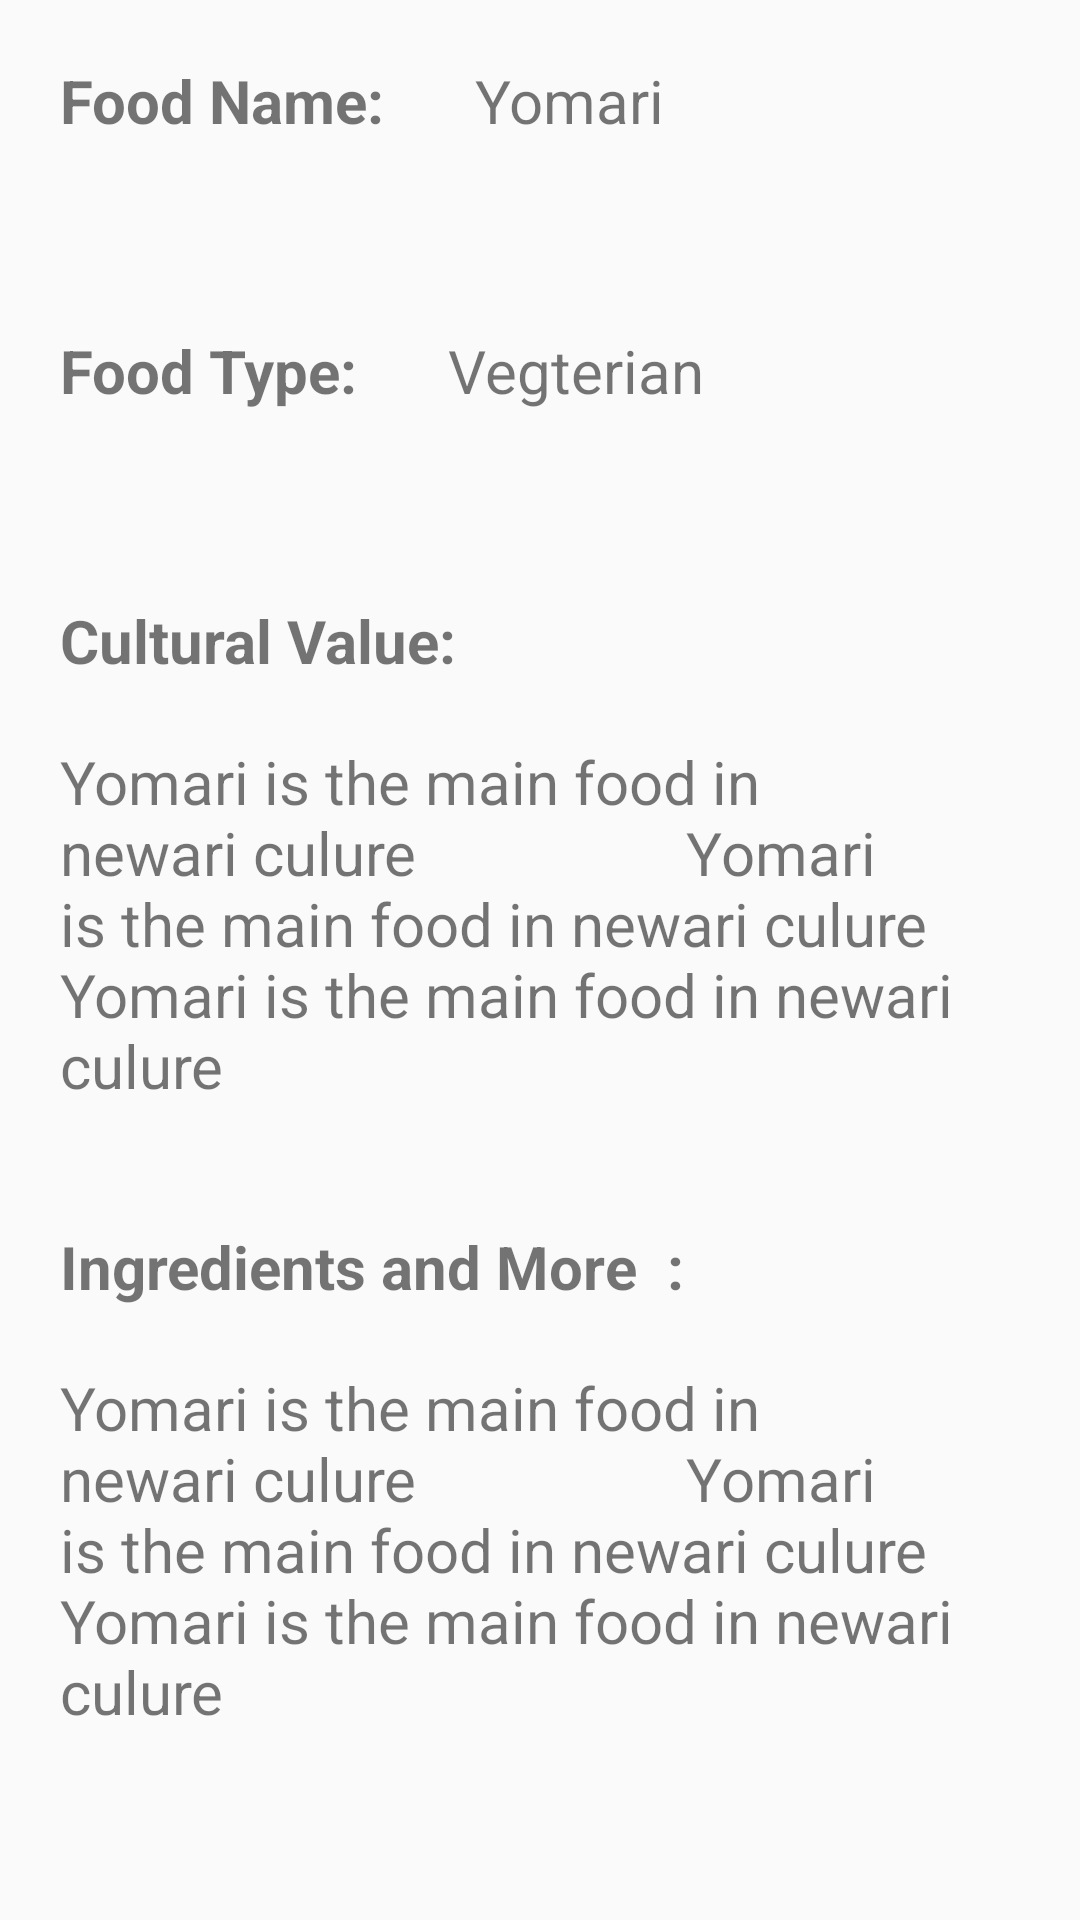

This screen was rendered from an Android layout file. Write that file and the resources it references.
<!-- AndroidManifest.xml: application theme AppTheme -->
<!-- res/layout/activity_food_detail.xml -->
<?xml version="1.0" encoding="utf-8"?>
<ScrollView
    xmlns:android="http://schemas.android.com/apk/res/android"
    android:layout_width="match_parent"
    android:layout_height="match_parent">


    <LinearLayout xmlns:android="http://schemas.android.com/apk/res/android"
        android:layout_width="match_parent"
        android:layout_height="match_parent"
        android:orientation="vertical">

        <LinearLayout
            android:layout_width="match_parent"
            android:layout_height="wrap_content"
            android:orientation="vertical">

            <RelativeLayout
                android:layout_width="match_parent"
                android:layout_height="wrap_content"
                android:layout_margin="10dp">

                <TextView
                    android:id="@+id/name"
                    android:layout_width="wrap_content"
                    android:layout_height="50dp"
                    android:layout_margin="10dp"
                    android:text="Food Name:  "
                    android:textSize="20sp"
                    android:textStyle="bold" />

                <TextView
                    android:id="@+id/food_name"
                    android:layout_width="wrap_content"
                    android:layout_height="wrap_content"
                    android:layout_margin="10dp"
                    android:layout_toRightOf="@+id/name"
                    android:text="Yomari"
                    android:textSize="20sp" />
            </RelativeLayout>

            <RelativeLayout
                android:layout_width="match_parent"
                android:layout_height="wrap_content"
                android:layout_margin="10dp">

                <TextView
                    android:id="@+id/type"
                    android:layout_width="wrap_content"
                    android:layout_height="50dp"
                    android:layout_margin="10dp"
                    android:text="Food Type:  "
                    android:textSize="20sp"
                    android:textStyle="bold" />

                <TextView
                    android:id="@+id/food_type"
                    android:layout_width="wrap_content"
                    android:layout_height="wrap_content"
                    android:layout_margin="10dp"
                    android:layout_toRightOf="@+id/type"
                    android:text="Vegterian"
                    android:textSize="20sp" />
            </RelativeLayout>

            <RelativeLayout
                android:layout_width="match_parent"
                android:layout_height="wrap_content"
                android:layout_margin="10dp">

                <TextView
                    android:id="@+id/cultural"
                    android:layout_width="wrap_content"
                    android:layout_height="wrap_content"
                    android:layout_margin="10dp"
                    android:text="Cultural Value:  "
                    android:textSize="20sp"
                    android:textStyle="bold" />

                <TextView
                    android:id="@+id/cultural_importance"
                    android:layout_width="wrap_content"
                    android:layout_height="wrap_content"
                    android:layout_below="@+id/cultural"
                    android:layout_margin="10dp"
                    android:text="Yomari is the main food in newari culure
                 Yomari is the main food in newari culure
                   Yomari is the main food in newari culure
                        "
                    android:textSize="20sp" />
            </RelativeLayout>

            <RelativeLayout
                android:layout_width="match_parent"
                android:layout_height="wrap_content"
                android:layout_margin="10dp">

                <TextView
                    android:id="@+id/ingredients"
                    android:layout_width="wrap_content"
                    android:layout_height="wrap_content"
                    android:layout_margin="10dp"
                    android:text="Ingredients and More  :"
                    android:textSize="20sp"
                    android:textStyle="bold" />

                <TextView
                    android:id="@+id/food_ingredients"
                    android:layout_width="wrap_content"
                    android:layout_height="wrap_content"
                    android:layout_below="@+id/ingredients"
                    android:layout_margin="10dp"
                    android:text="Yomari is the main food in newari culure
                 Yomari is the main food in newari culure
                 Yomari is the main food in newari culure
                  "
                    android:textSize="20sp" />
            </RelativeLayout>
        </LinearLayout>
    </LinearLayout>
</ScrollView>
<!-- resources referenced by this layout -->
<resources>
  <style name="AppTheme" parent="Theme.AppCompat.Light.DarkActionBar">
          
          <item name="colorPrimary">@color/colorPrimary</item>
          <item name="colorPrimaryDark">@color/colorPrimaryDark</item>
          <item name="colorAccent">@color/colorAccent</item>
      </style>
  <!-- not gathered from this repository: default colours our renderer supplied (Android Studio template values) -->
  <color name="colorPrimary">#FF6200EE</color>
  <color name="colorPrimaryDark">#FF3700B3</color>
  <color name="colorAccent">#FF03DAC5</color>
</resources>
